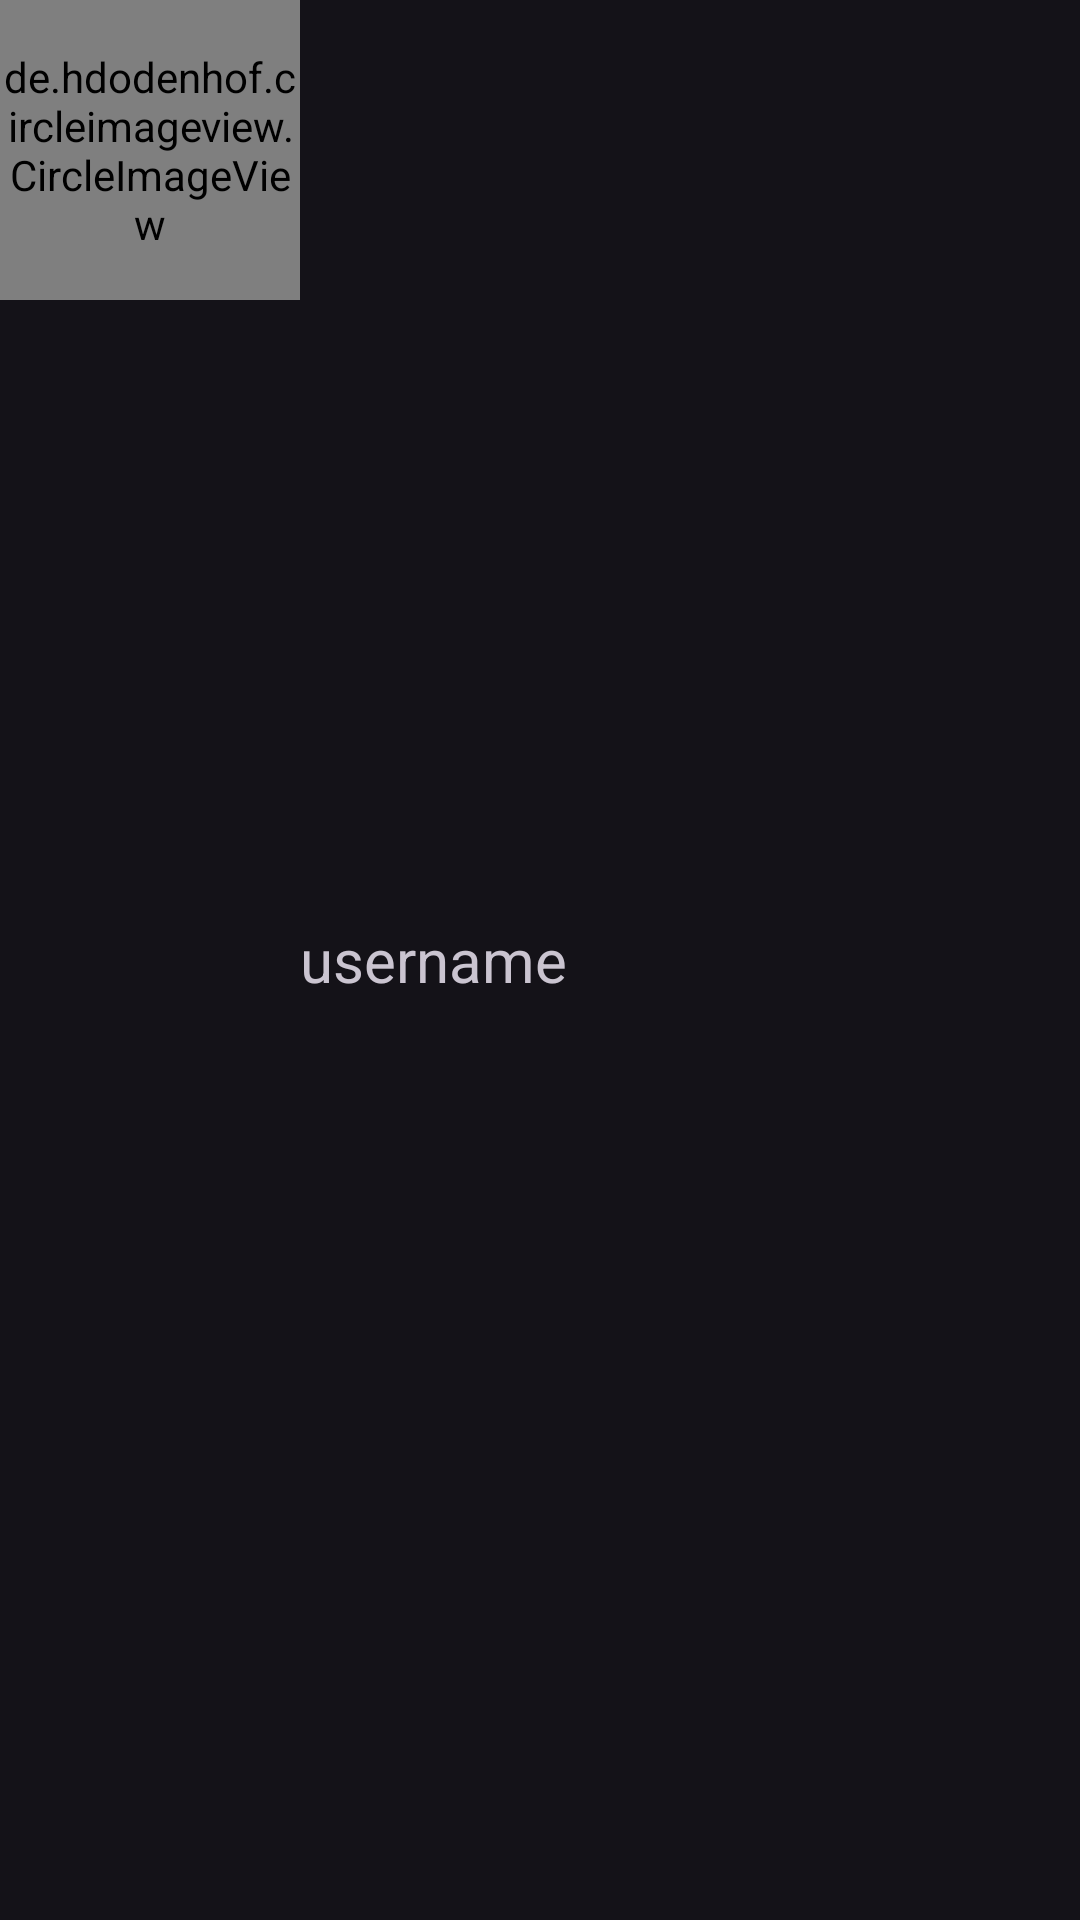

Produce the Android XML layout that renders to this screen, including the resource entries it uses.
<!-- AndroidManifest.xml: application theme Theme.Material3.Dark.NoActionBar -->
<!-- res/layout/user_recycler_view.xml -->
<?xml version="1.0" encoding="utf-8"?>
<RelativeLayout xmlns:android="http://schemas.android.com/apk/res/android"
    android:layout_width="match_parent"
    android:layout_height="wrap_content">

    <de.hdodenhof.circleimageview.CircleImageView
        android:layout_width="100dp"
        android:layout_height="100dp"
        android:id="@+id/profilephoto"
        android:src="@drawable/isaacnewton"/>

    <TextView
        android:id="@+id/username"
        android:layout_width="wrap_content"
        android:layout_height="wrap_content"
        android:text="username"
        android:layout_toRightOf="@id/profilephoto"
        android:layout_toEndOf="@+id/profilephoto"
        android:layout_centerVertical="true"
        android:textSize="20dp"/>

</RelativeLayout>
<!-- resources referenced by this layout -->
<resources>
  <!-- drawable isaacnewton: png bitmap (drawable, 4952 bytes) -->
</resources>
